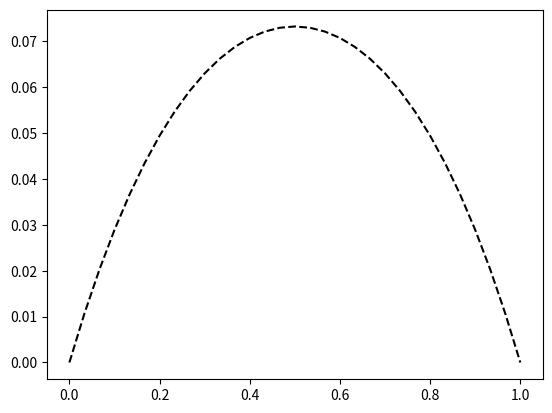

This figure's Python source:
# -*- coding: utf-8 -*-
"""
Created on Mon Sep 30 12:30:55 2019

@author: Florin Albisoru

Description :  This program solves the following equation:
    L(u) = -1 in \Omega = [0,1] X [0,1]
    u = 0 on \partial Omega,
(where L denotes the Laplacian) by the finite diferences method.

Description of the variables:
    xnode = the nodes in the x-direction
    ynode = similar
    nx = number of nodes in x-direction
    ny = similar
    ufinal = the results of our computation at the midpoint y = 0.5
    A,B = matrices that appear after the deduction of discretized equation
            (see details in PDF)
    
"""

#Import zone
import numpy as np;
import matplotlib.pyplot as plt;
import math;

#Declaration of variables
xnode = np.linspace(0,1,num=31);
ynode = np.linspace(0,1,num=31);
dx = dy = xnode[1] - xnode[0];
nx = xnode.size;
ny = ynode.size;
ufinal = np.zeros(ny);

#Auxiliary matrices
A = 4*(np.diag(np.ones(ny-2))) + np.diag(-1*np.ones(ny-3),1) + np.diag(-1*np.ones(ny-3),-1);
B = np.diag(-1*np.ones(ny-2));  

#Matrices for the formation of the system
System_matrix = np.zeros(((nx-2)*(ny-2),(nx-2)*(ny-2))) + np.diag(-1*np.ones((nx-2)*(ny-2)-(ny-2)),ny-2) + np.diag(-1*np.ones((nx-2)*(ny-2)-(ny-2)),-(ny-2));
System_freeterm = (dx**2)*np.ones((nx-2)*(ny-2));
System_unknown = np.zeros((nx-2)*(ny-2));

#Parameter for the Gauss Seidel method
N = 700;

def PopulateSystemMatrix():
    for i in range(0,(nx-2)*(ny-2),nx-2):
        System_matrix[i:i+(nx-2),i:i+(nx-2)] = A;
        
def GaussSeidel(A,b,n,x0,eps,N):
    for k in range(1,N+1):
        xn = np.zeros(n);
        print("Iteration {0}: {1}".format(k, x0))
        for i in range(0,n):
            xn[i] = (- A[i,:i].dot(xn[:i]) - A[i,i+1:].dot(x0[i+1:]) + b[i])/A[i][i];
        if np.allclose(x0,xn,rtol=eps):
            print('Procedure successful!');
            print('Iterations required: '+ str(k));
            return x0;
        x0 = xn;
    print('Maximum iterations exceeded! Procedure was not successful!');
    
#procedure to plot the resulting "temperature" 
def PlotTemperature():
    fig, ax = plt.subplots()
    ax.plot(xnode, ufinal);

    ax.set(xlabel='x', ylabel='temperature',
       title='Variation of temperature on the line y = 0.5')
    ax.grid()

    fig.savefig("test.png")
    plt.show()
    
PopulateSystemMatrix();
sol = GaussSeidel(System_matrix,System_freeterm,(nx-2)*(ny-2),System_unknown,0.00001,N);
for i in range(0,(nx-2)):
    ufinal[i+1] = sol[((ny-2)//2-1)+i*(ny-2)];
#PlotTemperature();
#am selectat in acest for doar acele pct pentru care y = 0.5

xdrbem = np.linspace(0.1,0.9,num=9)
rezdrbem = np.array([0.033554,0.054531,0.068502,0.076295,0.078801,0.076295,0.068502,0.054531,0.033554])

plt.plot(xnode,ufinal,color='black',linestyle='dashed')
#plt.plot(xdrbem,rezdrbem, color= 'red')

with open('fdm_results.txt','w') as f:
    for i in range(31):
        f.write(str(xnode[i])+','+str(ufinal[i])+'\n')
